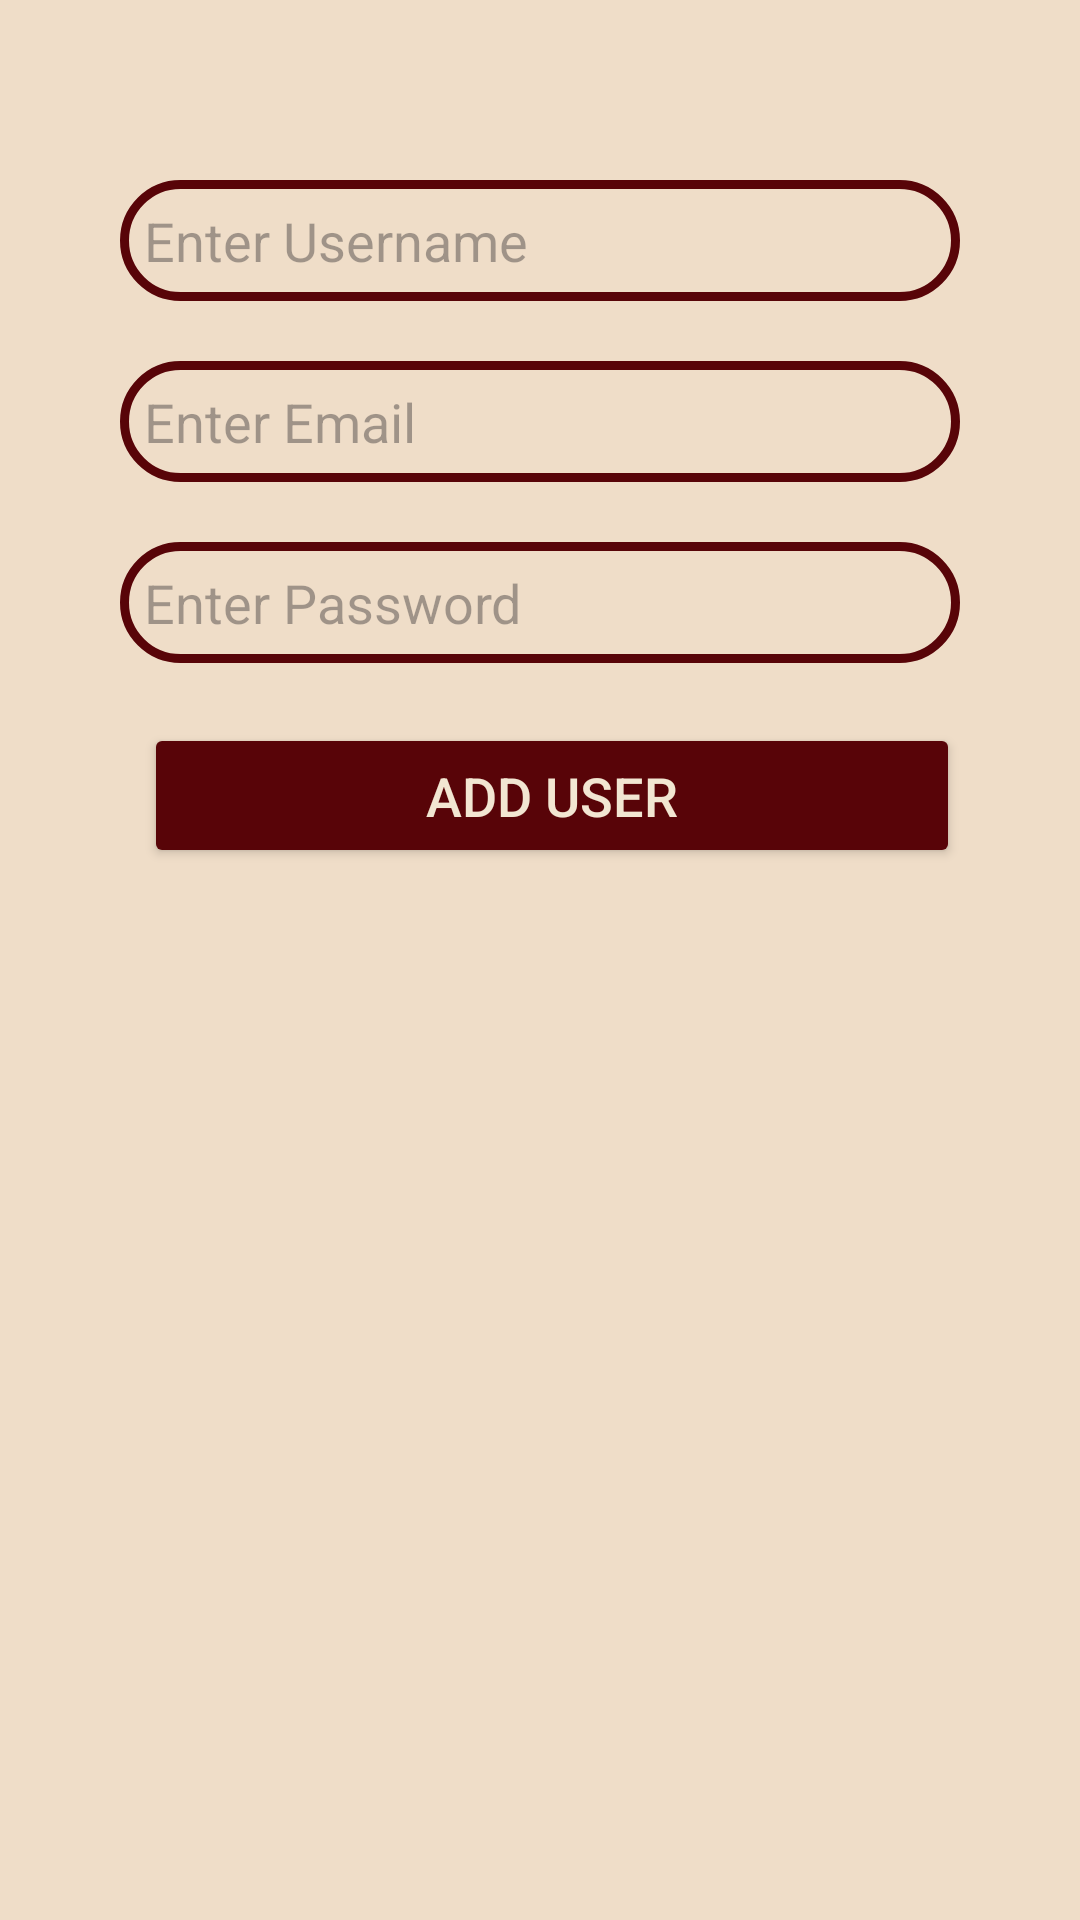

The Android layout XML behind this screen, and the referenced resources:
<!-- AndroidManifest.xml: application theme Theme.E_Commerce_app -->
<!-- res/layout/activity_admin.xml -->
<?xml version="1.0" encoding="utf-8"?>
<LinearLayout xmlns:android="http://schemas.android.com/apk/res/android"
    android:layout_width="match_parent"
    android:layout_height="match_parent"
    xmlns:app="http://schemas.android.com/apk/res-auto"
    android:orientation="vertical"
    android:padding="16dp"
    android:background="#90E5CA9E">

        <LinearLayout
            android:layout_width="match_parent"
            android:layout_height="wrap_content"
            android:orientation="vertical"
            android:layout_gravity="center_horizontal"
            android:padding="24dp"
            >

     <EditText
        android:id="@+id/usernameInput"
        android:layout_width="match_parent"
        android:layout_height="wrap_content"
        android:background="@drawable/custom_edittext"
        android:drawablePadding="8dp"
        android:hint="Enter Username"
        android:padding="8dp"
        android:textColor="@color/black"
        android:textColorHighlight="@color/cardview_dark_background"
        android:layout_marginTop="20dp"/>

    <EditText
        android:id="@+id/emailInput"
        android:layout_width="match_parent"
        android:layout_height="wrap_content"
        android:background="@drawable/custom_edittext"
        android:drawablePadding="8dp"
        android:hint="Enter Email"
        android:padding="8dp"
        android:textColor="@color/black"
        android:textColorHighlight="@color/cardview_dark_background"
        android:layout_marginTop="20dp"/>

    <EditText
        android:id="@+id/passwordInput"
        android:layout_width="match_parent"
        android:layout_height="wrap_content"
        android:background="@drawable/custom_edittext"
        android:drawablePadding="8dp"
        android:hint="Enter Password"
        android:padding="8dp"
        android:textColor="@color/black"
        android:textColorHighlight="@color/cardview_dark_background"
        android:layout_marginTop="20dp"/>

    <Button
        android:id="@+id/addUserButton"
        android:layout_width="match_parent"
        android:layout_height="match_parent"
        android:text="Add user"
        android:textColor="#F2E6D2"
        android:textSize="18sp"
        android:padding="12dp"
        android:backgroundTint="#580408"
        app:cornerRadius = "20dp"
        android:layout_marginStart="8dp"
        android:layout_marginTop="20dp"/>


        </LinearLayout>


</LinearLayout>
<!-- resources referenced by this layout -->
<resources>
  <!-- drawable custom_edittext (drawable) -->
  <?xml version="1.0" encoding="utf-8"?>
  <shape xmlns:android="http://schemas.android.com/apk/res/android"
      android:shape="rectangle" >
  
      <stroke
          android:width="3dp"
          android:color="#580408"
  
          />
      <corners
          android:radius="20dp"/>
  </shape>
  <style name="Theme.E_Commerce_app" parent="Base.Theme.E_Commerce_app" />
  <style name="Base.Theme.E_Commerce_app" parent="Theme.Material3.DayNight.NoActionBar">
          
          
      </style>
  <!-- not gathered from this repository: default colours our renderer supplied (Android Studio template values) -->
  <color name="black">#FF000000</color>
</resources>
